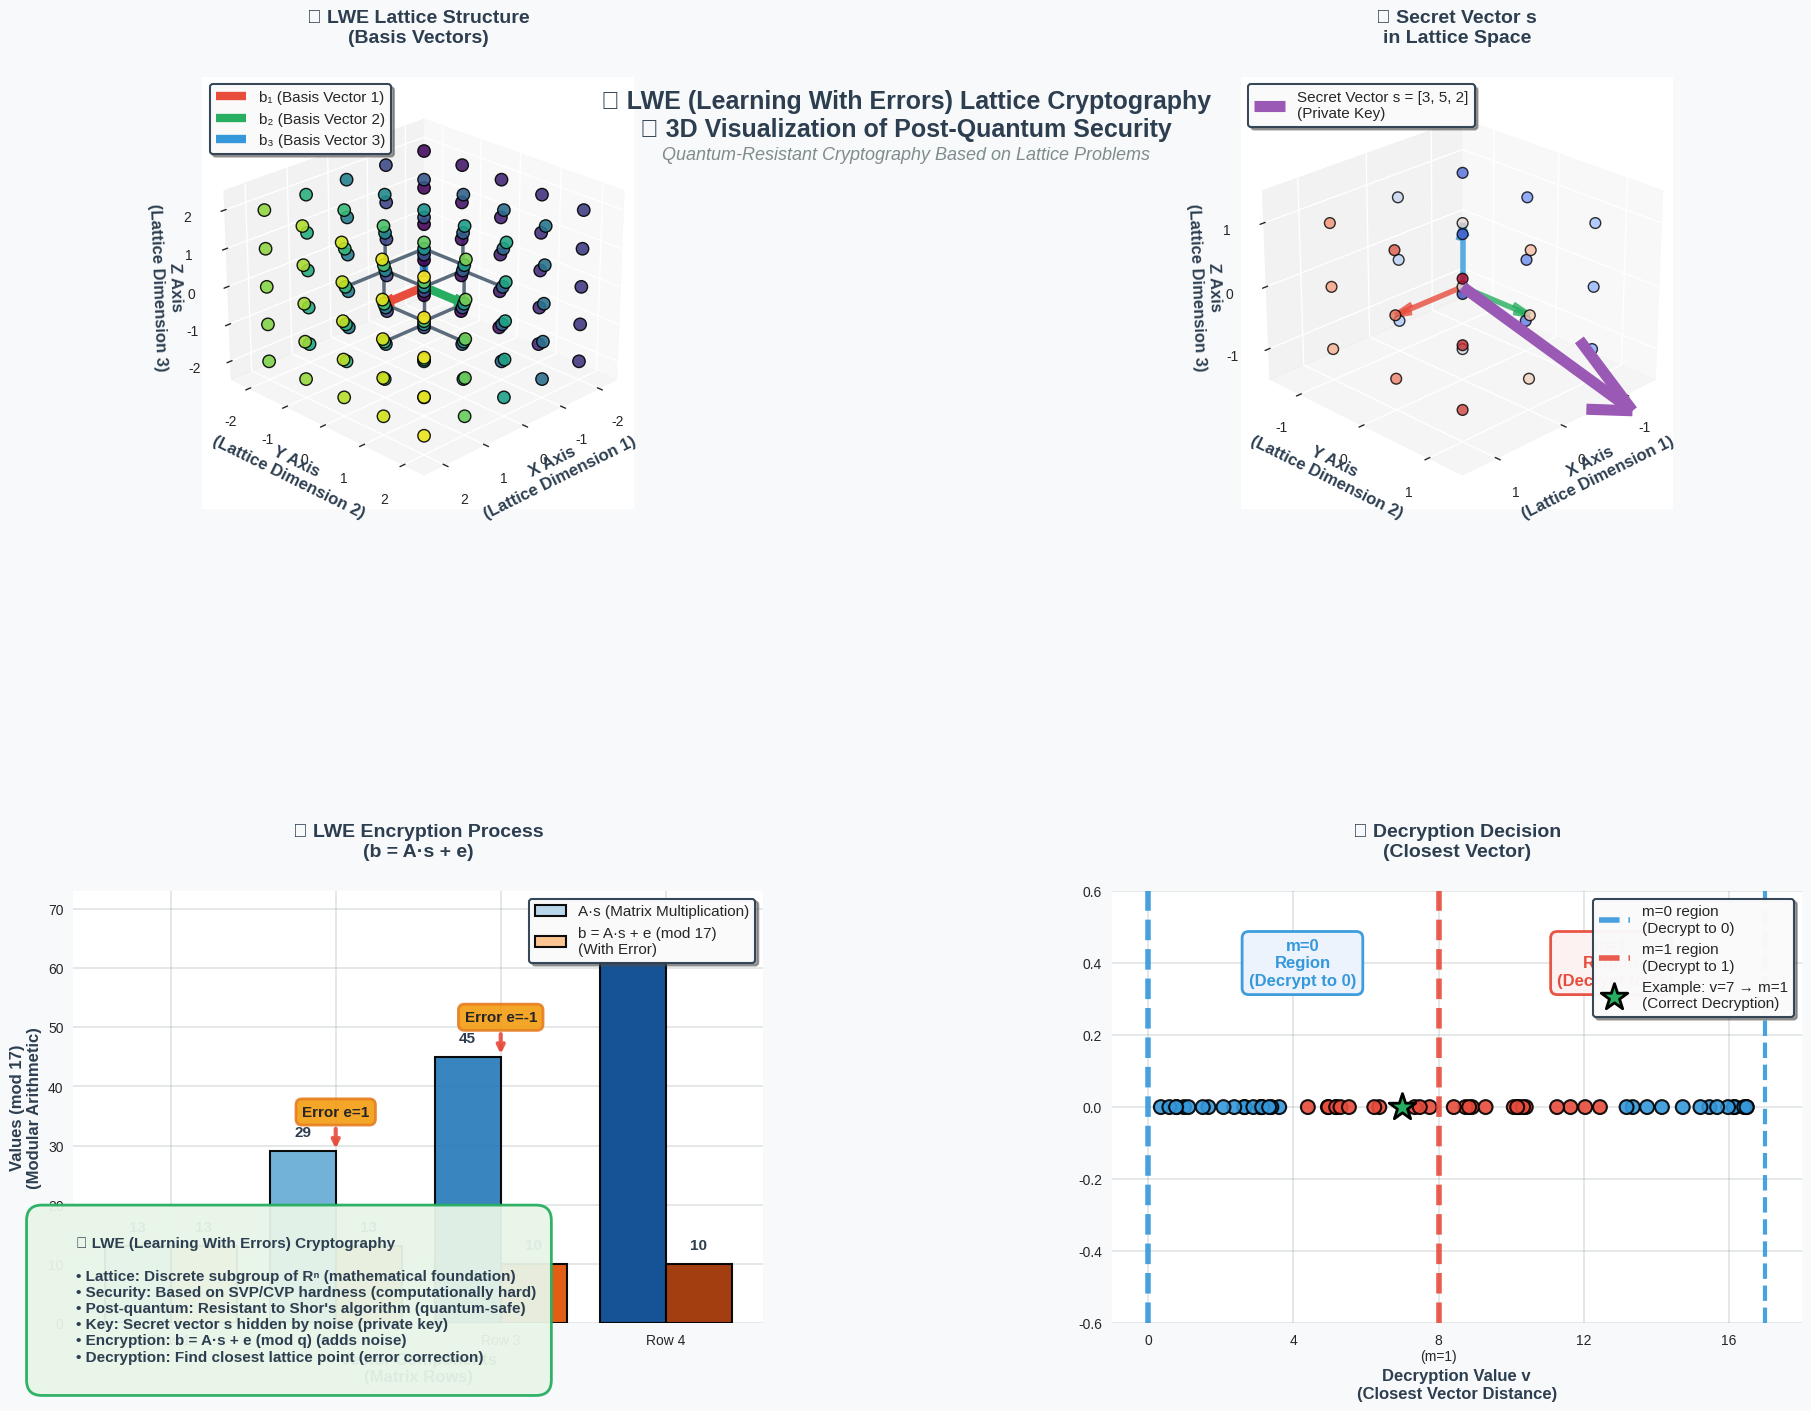

The script that saved this image:
import numpy as np
import matplotlib.pyplot as plt
from mpl_toolkits.mplot3d import Axes3D
import warnings
warnings.filterwarnings('ignore')

# Set a flexible style that adapts to different sizes
plt.style.use('seaborn-v0_8')
plt.rcParams['font.size'] = 11
plt.rcParams['axes.titlesize'] = 13
plt.rcParams['axes.labelsize'] = 11
plt.rcParams['legend.fontsize'] = 10
plt.rcParams['figure.titlesize'] = 16
plt.rcParams['figure.titleweight'] = 'bold'
plt.rcParams['figure.constrained_layout.use'] = True

class VisibleLatticeVisualizer:
    def __init__(self):
        # Create figure with better proportions for visibility
        self.fig = plt.figure(figsize=(18, 14), facecolor='#f8f9fa')
        self.setup_plots()
        
    def setup_plots(self):
        """Setup the subplots with better spacing and clear layout"""
        # Create a 2x2 grid with better spacing for visibility
        gs = self.fig.add_gridspec(2, 2, hspace=0.45, wspace=0.35, 
                                   left=0.08, right=0.95, top=0.82, bottom=0.18)
        
        # Main 3D lattice visualization
        self.ax1 = self.fig.add_subplot(gs[0, 0], projection='3d')
        self.ax1.set_title('🔷 LWE Lattice Structure\n(Basis Vectors)', 
                           fontsize=14, fontweight='bold', color='#2c3e50', pad=25)
        
        # Secret vector in lattice
        self.ax2 = self.fig.add_subplot(gs[0, 1], projection='3d')
        self.ax2.set_title('🔐 Secret Vector s\nin Lattice Space', 
                           fontsize=14, fontweight='bold', color='#2c3e50', pad=25)
        
        # Encryption process
        self.ax3 = self.fig.add_subplot(gs[1, 0])
        self.ax3.set_title('🔒 LWE Encryption Process\n(b = A·s + e)', 
                           fontsize=14, fontweight='bold', color='#2c3e50', pad=25)
        
        # Decryption process
        self.ax4 = self.fig.add_subplot(gs[1, 1])
        self.ax4.set_title('🔓 Decryption Decision\n(Closest Vector)', 
                           fontsize=14, fontweight='bold', color='#2c3e50', pad=25)
        
        # Set consistent background colors and styling for all axes
        for ax in [self.ax1, self.ax2, self.ax3, self.ax4]:
            if hasattr(ax, 'set_facecolor'):
                ax.set_facecolor('#ffffff')
            # Set consistent grid styling with better visibility
            if hasattr(ax, 'grid'):
                ax.grid(True, alpha=0.3, color='#95a5a6', linewidth=1.2)
        
    def create_lattice_basis(self):
        """Create a simple 3D lattice basis"""
        # Create orthogonal basis vectors for clear visualization
        basis = np.array([
            [1, 0, 0],  # b1
            [0, 1, 0],  # b2  
            [0, 0, 1]   # b3
        ])
        return basis
    
    def generate_lattice_points(self, basis, range_val=2):
        """Generate lattice points from basis vectors"""
        points = []
        for i in range(-range_val, range_val + 1):
            for j in range(-range_val, range_val + 1):
                for k in range(-range_val, range_val + 1):
                    point = i * basis[0] + j * basis[1] + k * basis[2]
                    points.append(point)
        return np.array(points)
    
    def plot_lattice_structure(self):
        """Plot the main 3D lattice structure with high visibility"""
        basis = self.create_lattice_basis()
        points = self.generate_lattice_points(basis, 2)
        
        # Plot lattice points with high contrast colors
        colors = plt.cm.viridis(np.linspace(0, 1, len(points)))
        self.ax1.scatter(points[:, 0], points[:, 1], points[:, 2], 
                         c=colors, alpha=0.9, s=80, edgecolors='black', linewidth=1)
        
        # Plot basis vectors with high visibility styling
        origin = np.zeros(3)
        colors = ['#e74c3c', '#27ae60', '#3498db']  # Red, Green, Blue
        labels = ['b₁ (Basis Vector 1)', 'b₂ (Basis Vector 2)', 'b₃ (Basis Vector 3)']
        
        for i, (color, label) in enumerate(zip(colors, labels)):
            self.ax1.quiver(origin[0], origin[1], origin[2],
                           basis[i, 0], basis[i, 1], basis[i, 2],
                           color=color, arrow_length_ratio=0.25, linewidth=6,
                           label=label, alpha=1.0)
        
        # Add connecting lines for structure with high visibility
        for i in range(-1, 2):
            for j in range(-1, 2):
                for k in range(-1, 2):
                    if abs(i) + abs(j) + abs(k) <= 1:
                        point = i * basis[0] + j * basis[1] + k * basis[2]
                        # Draw lines to neighboring points
                        for di, dj, dk in [(1,0,0), (0,1,0), (0,0,1)]:
                            if abs(i+di) <= 1 and abs(j+dj) <= 1 and abs(k+dk) <= 1:
                                neighbor = (i+di) * basis[0] + (j+dj) * basis[1] + (k+dk) * basis[2]
                                self.ax1.plot([point[0], neighbor[0]], 
                                            [point[1], neighbor[1]], 
                                            [point[2], neighbor[2]], 
                                            color='#34495e', alpha=0.8, linewidth=2.5)
        
        # Clear axis labels with descriptions
        self.ax1.set_xlabel('X Axis\n(Lattice Dimension 1)', fontweight='bold', color='#2c3e50', fontsize=12)
        self.ax1.set_ylabel('Y Axis\n(Lattice Dimension 2)', fontweight='bold', color='#2c3e50', fontsize=12)
        self.ax1.set_zlabel('Z Axis\n(Lattice Dimension 3)', fontweight='bold', color='#2c3e50', fontsize=12)
        
        # Clear legend with better positioning and visibility
        legend = self.ax1.legend(frameon=True, fancybox=True, shadow=True, 
                                loc='upper left', fontsize=11, bbox_to_anchor=(0, 1))
        legend.get_frame().set_facecolor('#ffffff')
        legend.get_frame().set_alpha(0.95)
        legend.get_frame().set_edgecolor('#2c3e50')
        legend.get_frame().set_linewidth(1.5)
        
        self.ax1.view_init(elev=25, azim=45)
        
        # Set clear axis limits
        self.ax1.set_xlim(-2.5, 2.5)
        self.ax1.set_ylim(-2.5, 2.5)
        self.ax1.set_zlim(-2.5, 2.5)
        
        # Add clear tick labels
        self.ax1.set_xticks([-2, -1, 0, 1, 2])
        self.ax1.set_yticks([-2, -1, 0, 1, 2])
        self.ax1.set_zticks([-2, -1, 0, 1, 2])
        
    def plot_secret_vector(self):
        """Plot the secret vector in 3D lattice space with high visibility"""
        basis = self.create_lattice_basis()
        
        # Define secret vector s = [3, 5, 2] in 3D
        s = np.array([3, 5, 2])
        
        # Plot basis vectors with clear colors
        origin = np.zeros(3)
        colors = ['#e74c3c', '#27ae60', '#3498db']
        
        for i, color in enumerate(colors):
            self.ax2.quiver(origin[0], origin[1], origin[2],
                           basis[i, 0], basis[i, 1], basis[i, 2],
                           color=color, alpha=0.8, arrow_length_ratio=0.25, linewidth=4)
        
        # Plot secret vector with high visibility styling
        secret_point = basis.T @ s
        self.ax2.quiver(origin[0], origin[1], origin[2],
                        secret_point[0], secret_point[1], secret_point[2],
                        color='#9b59b6', arrow_length_ratio=0.25, linewidth=8,
                        label=f'Secret Vector s = [{s[0]}, {s[1]}, {s[2]}]\n(Private Key)', alpha=1.0)
        
        # Add lattice points for context with high contrast
        points = self.generate_lattice_points(basis, 1)
        colors = plt.cm.coolwarm(np.linspace(0, 1, len(points)))
        self.ax2.scatter(points[:, 0], points[:, 1], points[:, 2], 
                         c=colors, alpha=0.8, s=60, edgecolors='black', linewidth=1)
        
        # Clear axis labels with descriptions
        self.ax2.set_xlabel('X Axis\n(Lattice Dimension 1)', fontweight='bold', color='#2c3e50', fontsize=12)
        self.ax2.set_ylabel('Y Axis\n(Lattice Dimension 2)', fontweight='bold', color='#2c3e50', fontsize=12)
        self.ax2.set_zlabel('Z Axis\n(Lattice Dimension 3)', fontweight='bold', color='#2c3e50', fontsize=12)
        
        # Clear legend with better positioning and visibility
        legend = self.ax2.legend(frameon=True, fancybox=True, shadow=True, 
                                loc='upper left', fontsize=11, bbox_to_anchor=(0, 1))
        legend.get_frame().set_facecolor('#ffffff')
        legend.get_frame().set_alpha(0.95)
        legend.get_frame().set_edgecolor('#2c3e50')
        legend.get_frame().set_linewidth(1.5)
        
        self.ax2.view_init(elev=25, azim=45)
        
        # Set clear axis limits
        self.ax2.set_xlim(-1.5, 1.5)
        self.ax2.set_ylim(-1.5, 1.5)
        self.ax2.set_zlim(-1.5, 1.5)
        
        # Add clear tick labels
        self.ax2.set_xticks([-1, 0, 1])
        self.ax2.set_yticks([-1, 0, 1])
        self.ax2.set_zticks([-1, 0, 1])
        
    def plot_encryption_process(self):
        """Plot the LWE encryption process with high visibility"""
        # Define the matrices from the example
        A = np.array([[1, 2], [3, 4], [5, 6], [7, 8]])
        s = np.array([3, 5])
        e = np.array([0, 1, -1, 0])
        
        # Calculate b = A*s + e (mod 17)
        b_no_error = A @ s
        b = (b_no_error + e) % 17
        
        # Create visualization with high contrast colors and spacing
        x_pos = np.arange(len(b))
        width = 0.4
        
        # Create high contrast gradient colors for bars
        colors1 = plt.cm.Blues(np.linspace(0.3, 0.9, len(b_no_error)))
        colors2 = plt.cm.Oranges(np.linspace(0.3, 0.9, len(b)))
        
        # Plot A*s with high contrast gradient
        bars1 = self.ax3.bar(x_pos - width/2, b_no_error, width, 
                             label='A·s (Matrix Multiplication)', color=colors1, alpha=0.95, 
                             edgecolor='black', linewidth=1.5)
        
        # Plot b (with error) with high contrast gradient
        bars2 = self.ax3.bar(x_pos + width/2, b, width, 
                             label='b = A·s + e (mod 17)\n(With Error)', color=colors2, alpha=0.95,
                             edgecolor='black', linewidth=1.5)
        
        # Add clear error annotations with high visibility
        for i, (no_err, with_err, err_val) in enumerate(zip(b_no_error, b, e)):
            if err_val != 0:
                self.ax3.annotate(f'Error e={err_val}', 
                                 xy=(i, max(no_err, with_err)), 
                                 xytext=(i, max(no_err, with_err) + 6),
                                 arrowprops=dict(arrowstyle='->', color='#e74c3c', 
                                               lw=3, alpha=0.9),
                                 ha='center', fontsize=11, fontweight='bold',
                                 bbox=dict(boxstyle="round,pad=0.4", 
                                          facecolor='#f39c12', alpha=0.9,
                                          edgecolor='#e67e22', linewidth=2))
        
        # Clear axis labels with descriptions
        self.ax3.set_xlabel('Vector Components\n(Matrix Rows)', fontweight='bold', color='#2c3e50', fontsize=12)
        self.ax3.set_ylabel('Values (mod 17)\n(Modular Arithmetic)', fontweight='bold', color='#2c3e50', fontsize=12)
        
        # Clear legend with better positioning and visibility
        legend = self.ax3.legend(frameon=True, fancybox=True, shadow=True, 
                                loc='upper right', fontsize=11)
        legend.get_frame().set_facecolor('#ffffff')
        legend.get_frame().set_alpha(0.95)
        legend.get_frame().set_edgecolor('#2c3e50')
        legend.get_frame().set_linewidth(1.5)
        
        # Add clear value labels on bars with high visibility
        for bar in bars1:
            height = bar.get_height()
            self.ax3.text(bar.get_x() + bar.get_width()/2., height + 2,
                         f'{int(height)}', ha='center', va='bottom', 
                         fontweight='bold', fontsize=11, color='#2c3e50')
        
        for bar in bars2:
            height = bar.get_height()
            self.ax3.text(bar.get_x() + bar.get_width()/2., height + 2,
                         f'{int(height)}', ha='center', va='bottom', 
                         fontweight='bold', fontsize=11, color='#2c3e50')
        
        # Set clear axis limits
        self.ax3.set_ylim(0, max(b_no_error) + 12)
        
        # Add clear tick labels
        self.ax3.set_xticks(x_pos)
        self.ax3.set_xticklabels([f'Row {i+1}' for i in range(len(b))])
        
    def plot_decryption_process(self):
        """Plot the decryption decision process with high visibility"""
        # Values from the example
        q = 17
        floor_q_2 = q // 2  # 8
        
        # Simulate decryption values
        np.random.seed(42)
        n_samples = 60
        v_values = np.random.uniform(0, q, n_samples)
        
        # Categorize as 0 or 1 based on distance
        decisions = []
        for v in v_values:
            dist_to_0 = min(v, q - v)
            dist_to_8 = min(abs(v - floor_q_2), q - abs(v - floor_q_2))
            decisions.append(0 if dist_to_0 < dist_to_8 else 1)
        
        # Create high visibility scatter plot with clear colors
        colors = ['#3498db' if d == 0 else '#e74c3c' for d in decisions]  # Blue for 0, Red for 1
        self.ax4.scatter(v_values, [0] * len(v_values), c=colors, alpha=0.9, s=100, 
                         edgecolors='black', linewidth=1.5)
        
        # Add clear decision boundaries with high visibility
        self.ax4.axvline(x=0, color='#3498db', linestyle='--', alpha=0.9, 
                         linewidth=4, label='m=0 region\n(Decrypt to 0)')
        self.ax4.axvline(x=floor_q_2, color='#e74c3c', linestyle='--', alpha=0.9, 
                         linewidth=4, label='m=1 region\n(Decrypt to 1)')
        self.ax4.axvline(x=q, color='#3498db', linestyle='--', alpha=0.9, linewidth=3)
        
        # Add clear example point with high visibility
        example_v = 7
        self.ax4.scatter(example_v, 0, color='#27ae60', s=400, marker='*', 
                         label=f'Example: v={example_v} → m=1\n(Correct Decryption)', 
                         edgecolors='black', linewidth=2)
        
        # Clear axis labels with descriptions
        self.ax4.set_xlabel('Decryption Value v\n(Closest Vector Distance)', fontweight='bold', color='#2c3e50', fontsize=12)
        self.ax4.set_ylabel('')
        
        # Clear legend with better positioning and visibility
        legend = self.ax4.legend(frameon=True, fancybox=True, shadow=True, 
                                loc='upper right', fontsize=11)
        legend.get_frame().set_facecolor('#ffffff')
        legend.get_frame().set_alpha(0.95)
        legend.get_frame().set_edgecolor('#2c3e50')
        legend.get_frame().set_linewidth(1.5)
        
        self.ax4.set_ylim(-0.6, 0.6)
        
        # Add clear region labels with high visibility
        self.ax4.text(q/4, 0.4, 'm=0\nRegion\n(Decrypt to 0)', ha='center', va='center', 
                      fontweight='bold', color='#3498db', fontsize=12,
                      bbox=dict(boxstyle="round,pad=0.4", facecolor='#ebf3fd', 
                               alpha=0.95, edgecolor='#3498db', linewidth=2))
        self.ax4.text(3*q/4, 0.4, 'm=1\nRegion\n(Decrypt to 1)', ha='center', va='center', 
                      fontweight='bold', color='#e74c3c', fontsize=12,
                      bbox=dict(boxstyle="round,pad=0.4", facecolor='#fdf2f2', 
                               alpha=0.95, edgecolor='#e74c3c', linewidth=2))
        
        # Set clear axis limits
        self.ax4.set_xlim(-1, q + 1)
        
        # Add clear tick labels
        self.ax4.set_xticks([0, 4, 8, 12, 16])
        self.ax4.set_xticklabels(['0', '4', '8\n(m=1)', '12', '16'])
        
    def add_info_text(self):
        """Add clear and well-formatted information text with high visibility"""
        info_text = """
        🔐 LWE (Learning With Errors) Cryptography
        
        • Lattice: Discrete subgroup of Rⁿ (mathematical foundation)
        • Security: Based on SVP/CVP hardness (computationally hard)
        • Post-quantum: Resistant to Shor's algorithm (quantum-safe)
        • Key: Secret vector s hidden by noise (private key)
        • Encryption: b = A·s + e (mod q) (adds noise)
        • Decryption: Find closest lattice point (error correction)
        """
        
        self.fig.text(0.02, 0.02, info_text, fontsize=11, fontweight='bold',
                     bbox=dict(boxstyle="round,pad=1.0", facecolor="#e8f5e8", 
                              edgecolor="#27ae60", alpha=0.95, linewidth=2),
                     color='#2c3e50')
    
    def visualize(self):
        """Create the complete high visibility visualization"""
        print("🎨 Creating High Visibility 3D Lattice Visualization...")
        
        # Create all plots
        self.plot_lattice_structure()
        self.plot_secret_vector()
        self.plot_encryption_process()
        self.plot_decryption_process()
        
        # Add information text
        self.add_info_text()
        
        # Add clear main title with proper spacing to prevent overlapping
        self.fig.suptitle('🔷 LWE (Learning With Errors) Lattice Cryptography\n'
                         '🎯 3D Visualization of Post-Quantum Security', 
                         fontsize=18, fontweight='bold', color='#2c3e50', y=0.94)
        
        # Add clear subtitle with proper spacing
        self.fig.text(0.5, 0.89, 'Quantum-Resistant Cryptography Based on Lattice Problems', 
                     ha='center', fontsize=13, style='italic', color='#7f8c8d')
        
        # Use constrained layout for better flexibility
        self.fig.set_constrained_layout(True)
        plt.show()
        
        print("✨ High visibility visualization complete!")

def demonstrate_lwe_example():
    """Demonstrate the specific LWE example with clear formatting"""
    print("\n" + "="*60)
    print("🔢 LWE Example Demonstration")
    print("="*60)
    
    # Parameters
    q = 17
    s = np.array([3, 5])  # Secret vector
    A = np.array([[1, 2], [3, 4], [5, 6], [7, 8]])  # Public matrix
    e = np.array([0, 1, -1, 0])  # Error vector
    
    print(f"📊 Parameters:")
    print(f"   Modulus q = {q}")
    print(f"   Secret vector s = {s}")
    print(f"   Error vector e = {e}")
    
    # Key generation
    b_no_error = A @ s
    b = (b_no_error + e) % q
    
    print(f"\n🔑 Key Generation:")
    print(f"   A·s = {b_no_error}")
    print(f"   b = A·s + e (mod {q}) = {b}")
    
    # Encryption
    r = np.array([1, 0, 1, 0])  # Random vector
    m = 1  # Message bit
    
    c1 = (A.T @ r) % q
    c2 = (b @ r + m * (q // 2)) % q
    
    print(f"\n🔒 Encryption (m = {m}):")
    print(f"   Random vector r = {r}")
    print(f"   c₁ = A^T·r (mod {q}) = {c1}")
    print(f"   c₂ = b^T·r + m·⌊q/2⌋ (mod {q}) = {c2}")
    
    # Decryption
    v = (c2 - c1 @ s) % q
    distance_to_0 = min(v, q - v)
    distance_to_8 = min(abs(v - 8), q - abs(v - 8))
    decrypted = 1 if distance_to_8 < distance_to_0 else 0
    
    print(f"\n🔓 Decryption:")
    print(f"   v = c₂ - ⟨c₁, s⟩ (mod {q}) = {v}")
    print(f"   Distance to 0: {distance_to_0}")
    print(f"   Distance to 8: {distance_to_8}")
    print(f"   Decrypted message: {decrypted} {'✅' if decrypted == m else '❌'}")
    
    print(f"\n📈 Security Analysis:")
    print(f"   • Lattice dimension: {A.shape[1]}")
    print(f"   • Number of samples: {A.shape[0]}")
    print(f"   • Error bound: max(|e|) = {np.max(np.abs(e))}")
    print(f"   • Noise term: r^T·e = {r @ e}")

if __name__ == "__main__":
    # Create the high visibility visualization
    visualizer = VisibleLatticeVisualizer()
    visualizer.visualize()
    
    # Demonstrate the LWE example
    demonstrate_lwe_example()
    
    print("\n" + "="*60)
    print("🎯 High Visibility 3D Lattice Visualization Complete!")
    print("="*60)
    print("✨ Features:")
    print("   • 3D lattice structure with basis vectors")
    print("   • Secret vector in lattice space")
    print("   • LWE encryption process with errors")
    print("   • Decryption decision process")
    print("   • Post-quantum security demonstration")
    print("   • High visibility and clear information")
